Run: headless pygame with SDL's dummy video driver; simulated clock (each Clock.tick advances the game by its frame time, no real sleeping); random seed 0; keys injected as events and as key.get_pressed() state; no mouse input.
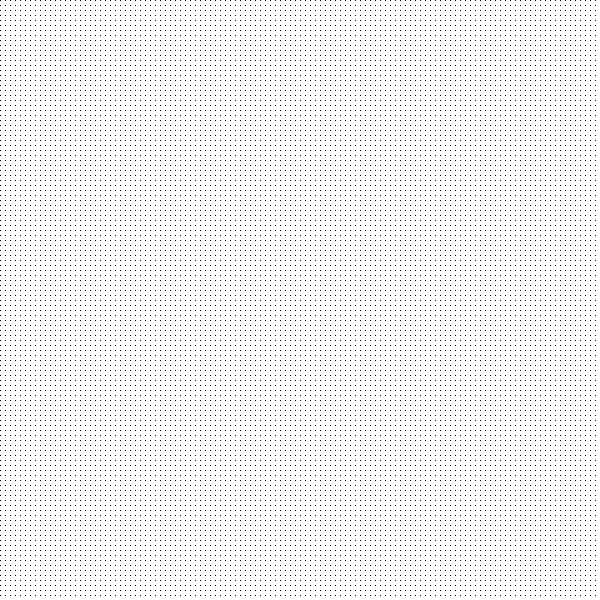
Frame 1 of 4 · flips 1–60 · no input
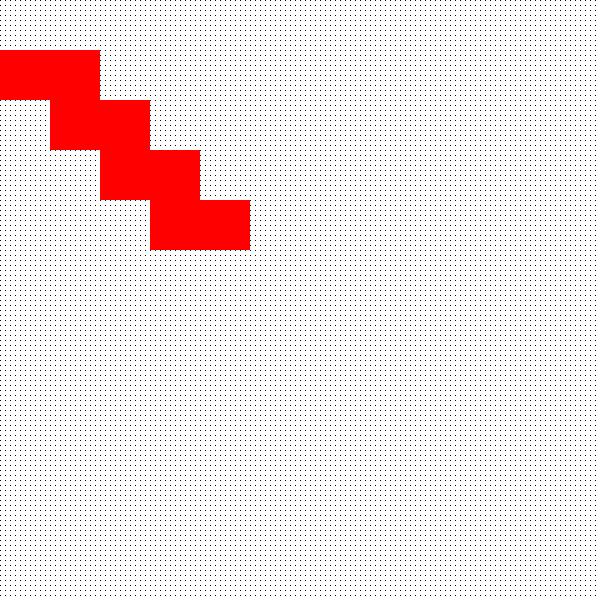
Frame 2 of 4 · flips 61–180 · tapped SPACE, RETURN · held RIGHT (→), D
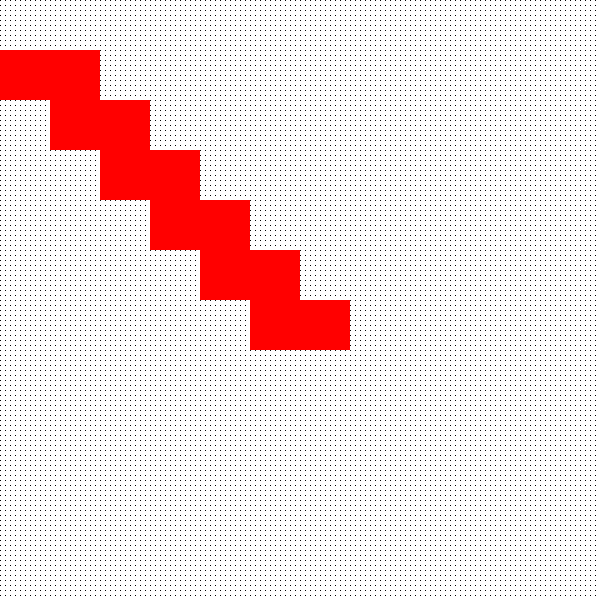
Frame 3 of 4 · flips 181–300 · held DOWN (↓), S
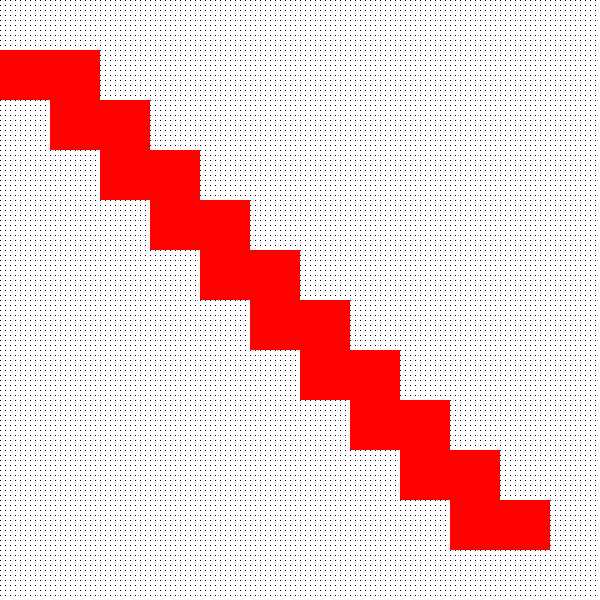
Frame 4 of 4 · flips 301–420 · held LEFT (←), A, UP (↑), W

The pygame program that drew these frames:

#!/usr/bin/env python2

import pygame as pg
from pygame.locals import *

#https://dr0id.bitbucket.io/legacy/pygame_tutorial00.html
#https://inventwithpython.com/pygame
#https://nerdparadise.com/programming/pygame

def drawBrick(displaySurface, color, location):
    # pg.draw.rect(displaySurface, color, (100, 150, 100, 50))
    pg.draw.rect(displaySurface, color, (location, location + 50, 100, 50), 0)

def main():
    # initialize the pygame module
    pg.init()
    
    # set up the window
    DISPLAYSURF = pg.display.set_mode((600, 600))
    pg.display.set_caption('An Awesome Demo!')   # You can change the caption...

    # set up some colors
    BLACK = (  0,   0,   0)
    WHITE = (255, 255, 255)
    RED = (255,   0,   0)
    GREEN = (  0, 255,   0)
    BLUE = (  0,   0, 255)
    AQUA = (  0, 128, 128)

    # the display surface defaults to black
    # color the background of the surface object a different color
    DISPLAYSURF.fill(WHITE)
    
    # We can literally draw one pixel at a time using PixelArray()
    pixObj = pg.PixelArray(DISPLAYSURF)
    # pixObj[480][380] = BLACK    # this colors the pixel at 480, 380 black
    # pixObj[482][382] = BLACK
    # pixObj[484][384] = BLACK
    # pixObj[486][386] = BLACK
    # pixObj[488][388] = BLACK
    
    # Or we can use PixelArray() to affect a range of pixels
    pxarray = pg.PixelArray(DISPLAYSURF)
    #pxarray[0:25, 0:45] = BLACK    # what is this doing?
    pxarray[::5, ::5] = BLACK      # what is this doing?

    ### more of our favorite shapes
    #pg.draw.ellipse(DISPLAYSURF, RED, (300, 250, 40, 80), 3)
    #pg.draw.rect(DISPLAYSURF, RED, (200, 150, 100, 50), 0)
    #pg.draw.polygon(DISPLAYSURF, GREEN, ((146, 0), (291, 106), (236, 277), (56, 277), (0, 106)), 0)  
     
    # define a variable to control the main loop
    running = True
     
    # main loop
    i = 0
    while running:
        # event handling, gets all event from the event queue
        for event in pg.event.get():
            # only do something if the event is of type QUIT
            if event.type == pg.QUIT:
                # change the value to False, to exit the main loop
                running = False
            if event.type == pg.KEYDOWN:
                # drawBrick()
                # drawBrick(DISPLAYSURF, RED, 0)
                drawBrick(DISPLAYSURF, RED, i)
                i += 50
        pg.display.update()
     

# run the main function only if this module is executed as the main script
# (if you import this as a module then nothing is executed)
if __name__=="__main__":
    # call the main function
    main()
